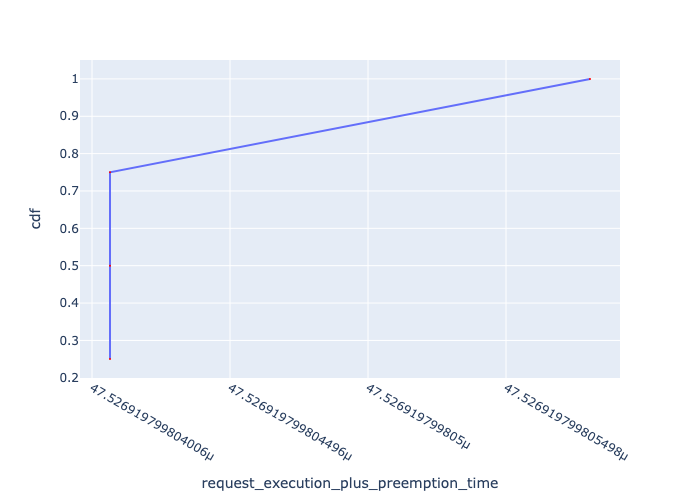

The file beside this chart, header and first rows:
, Request Id, request_execution_plus_preemption_time, cdf
0, 0, 4.752691979980406e-05, 0.25
1, 1, 4.752691979980406e-05, 0.5
2, 2, 4.752691979980406e-05, 0.75
3, 3, 4.75269197998058e-05, 1.0
